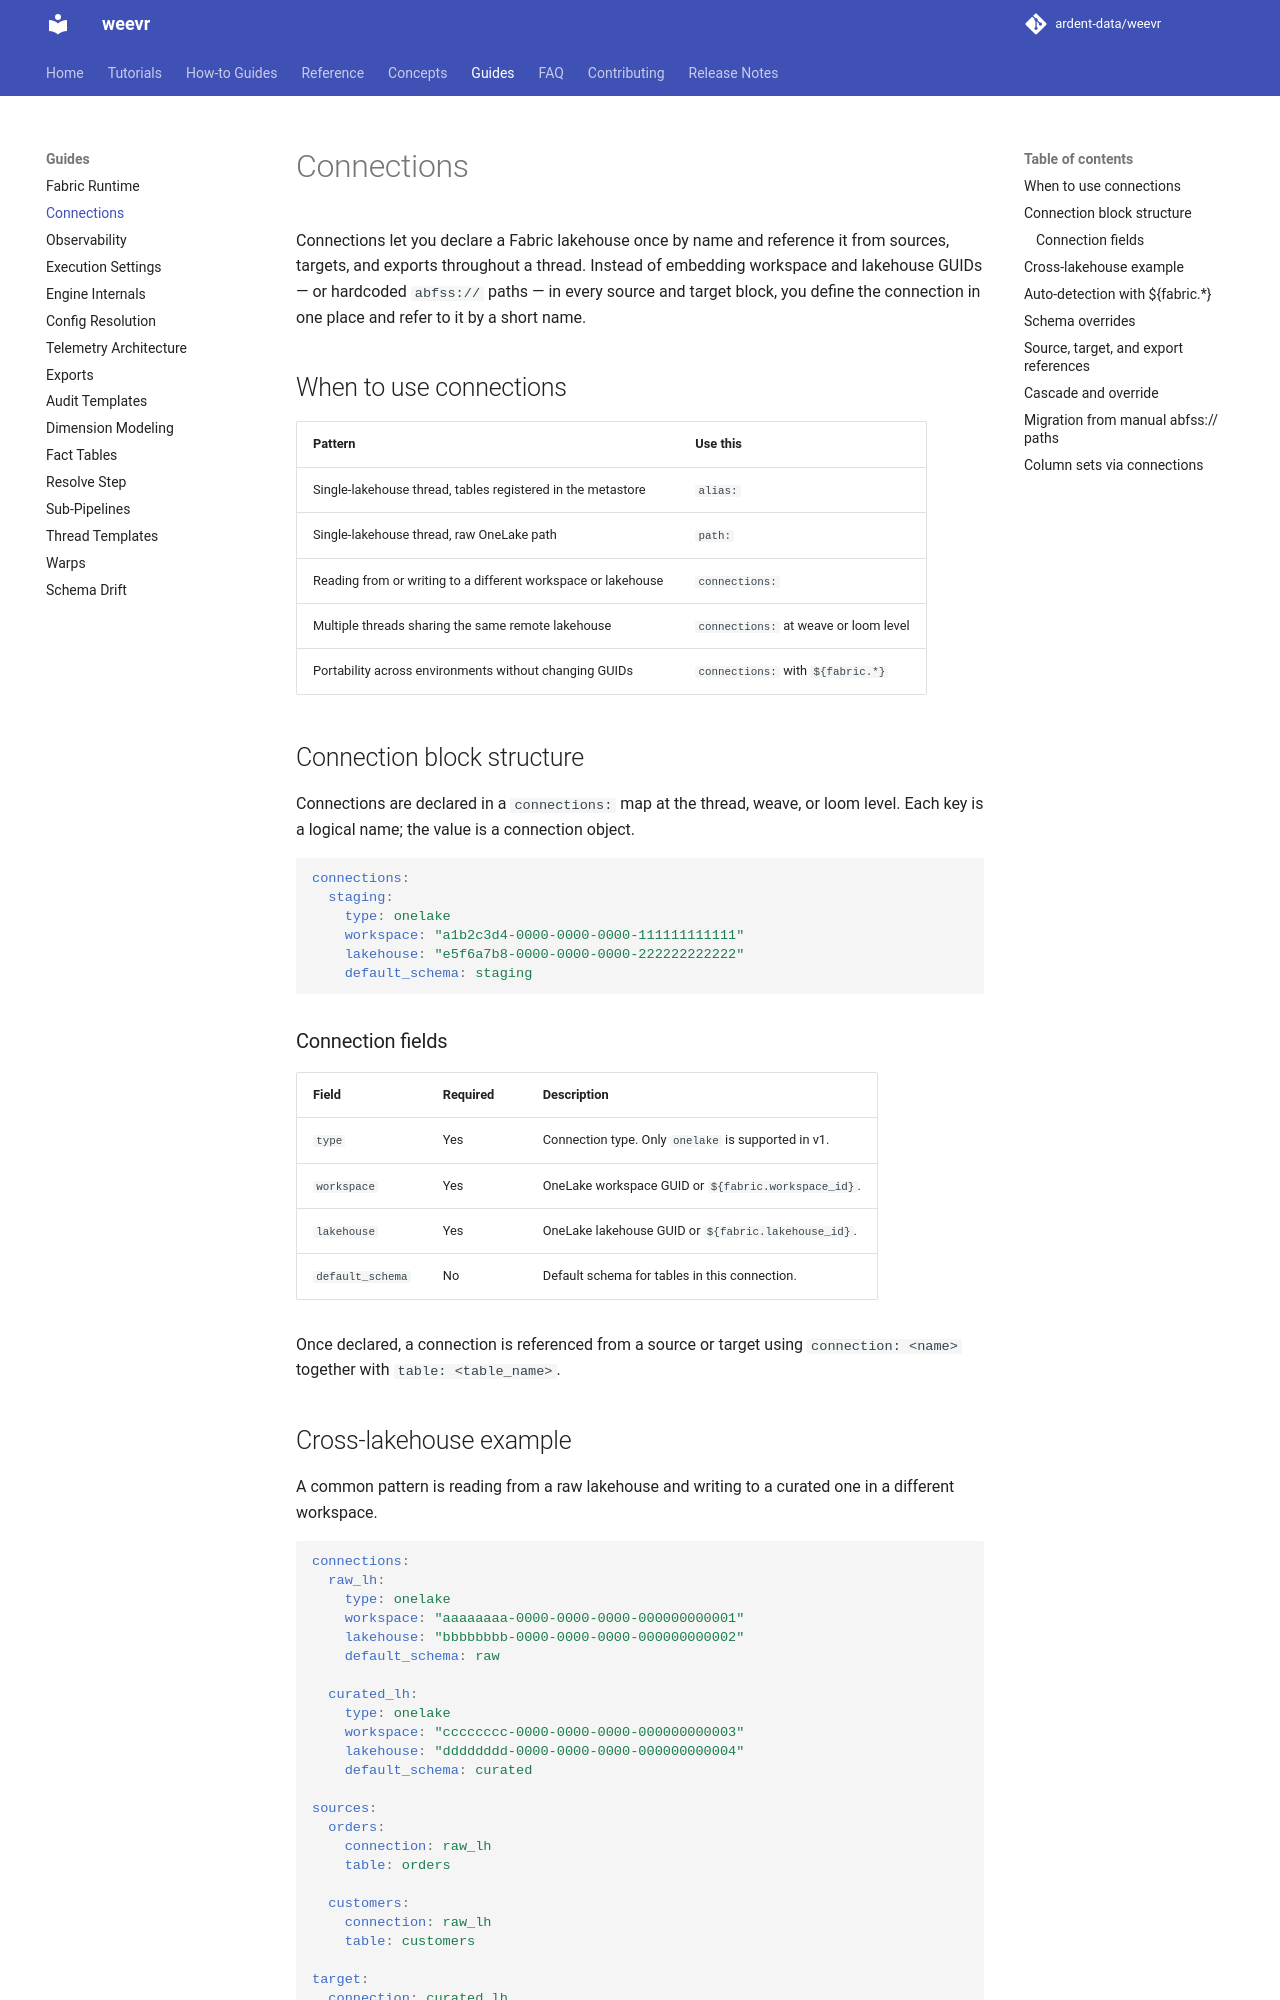

repository: ardent-data/weevr · page: 1.19/guides/connections/index.html · generator: mkdocs

# Connections

Connections let you declare a Fabric lakehouse once by name and reference it
from sources, targets, and exports throughout a thread. Instead of embedding
workspace and lakehouse GUIDs — or hardcoded `abfss://` paths — in every
source and target block, you define the connection in one place and refer to
it by a short name.

## When to use connections

| Pattern | Use this |
|---------|----------|
| Single-lakehouse thread, tables registered in the metastore | `alias:` |
| Single-lakehouse thread, raw OneLake path | `alias:` for Delta sources, `path:` for targets and file sources |
| Reading from or writing to a different workspace or lakehouse | `connections:` |
| Multiple threads sharing the same remote lakehouse | `connections:` at weave or loom level |
| Portability across environments without changing GUIDs | `connections:` with `${fabric.*}` |

## Connection block structure

Connections are declared in a `connections:` map at the thread, weave, or
loom level. Each key is a logical name; the value is a connection object.

```yaml
connections:
  staging:
    type: onelake
    workspace: "a1b2c3d4-0000-0000-0000-111111111111"
    lakehouse: "e5f6a7b8-0000-0000-0000-222222222222"
    default_schema: staging
```

### Connection fields

| Field | Required | Description |
|-------|----------|-------------|
| `type` | Yes | Connection type. Only `onelake` is supported in v1. |
| `workspace` | Yes | OneLake workspace GUID or `${fabric.workspace_id}`. |
| `lakehouse` | Yes | OneLake lakehouse GUID or `${fabric.lakehouse_id}`. |
| `default_schema` | No | Default schema for tables in this connection. |

Once declared, a connection is referenced from a source or target using
`connection: <name>` together with `table: <table_name>`.

## Cross-lakehouse example

A common pattern is reading from a raw lakehouse and writing to a curated one
in a different workspace.

```yaml
connections:
  raw_lh:
    type: onelake
    workspace: "aaaaaaaa-0000-0000-0000-000000000001"
    lakehouse: "bbbbbbbb-0000-0000-0000-000000000002"
    default_schema: raw

  curated_lh:
    type: onelake
    workspace: "cccccccc-0000-0000-0000-000000000003"
    lakehouse: "dddddddd-0000-0000-0000-000000000004"
    default_schema: curated

sources:
  orders:
    connection: raw_lh
    table: orders

  customers:
    connection: raw_lh
    table: customers

target:
  connection: curated_lh
  table: fact_orders
```

The engine constructs the `abfss://` path for each source and target at
execution time from the workspace, lakehouse, schema, and table name.
